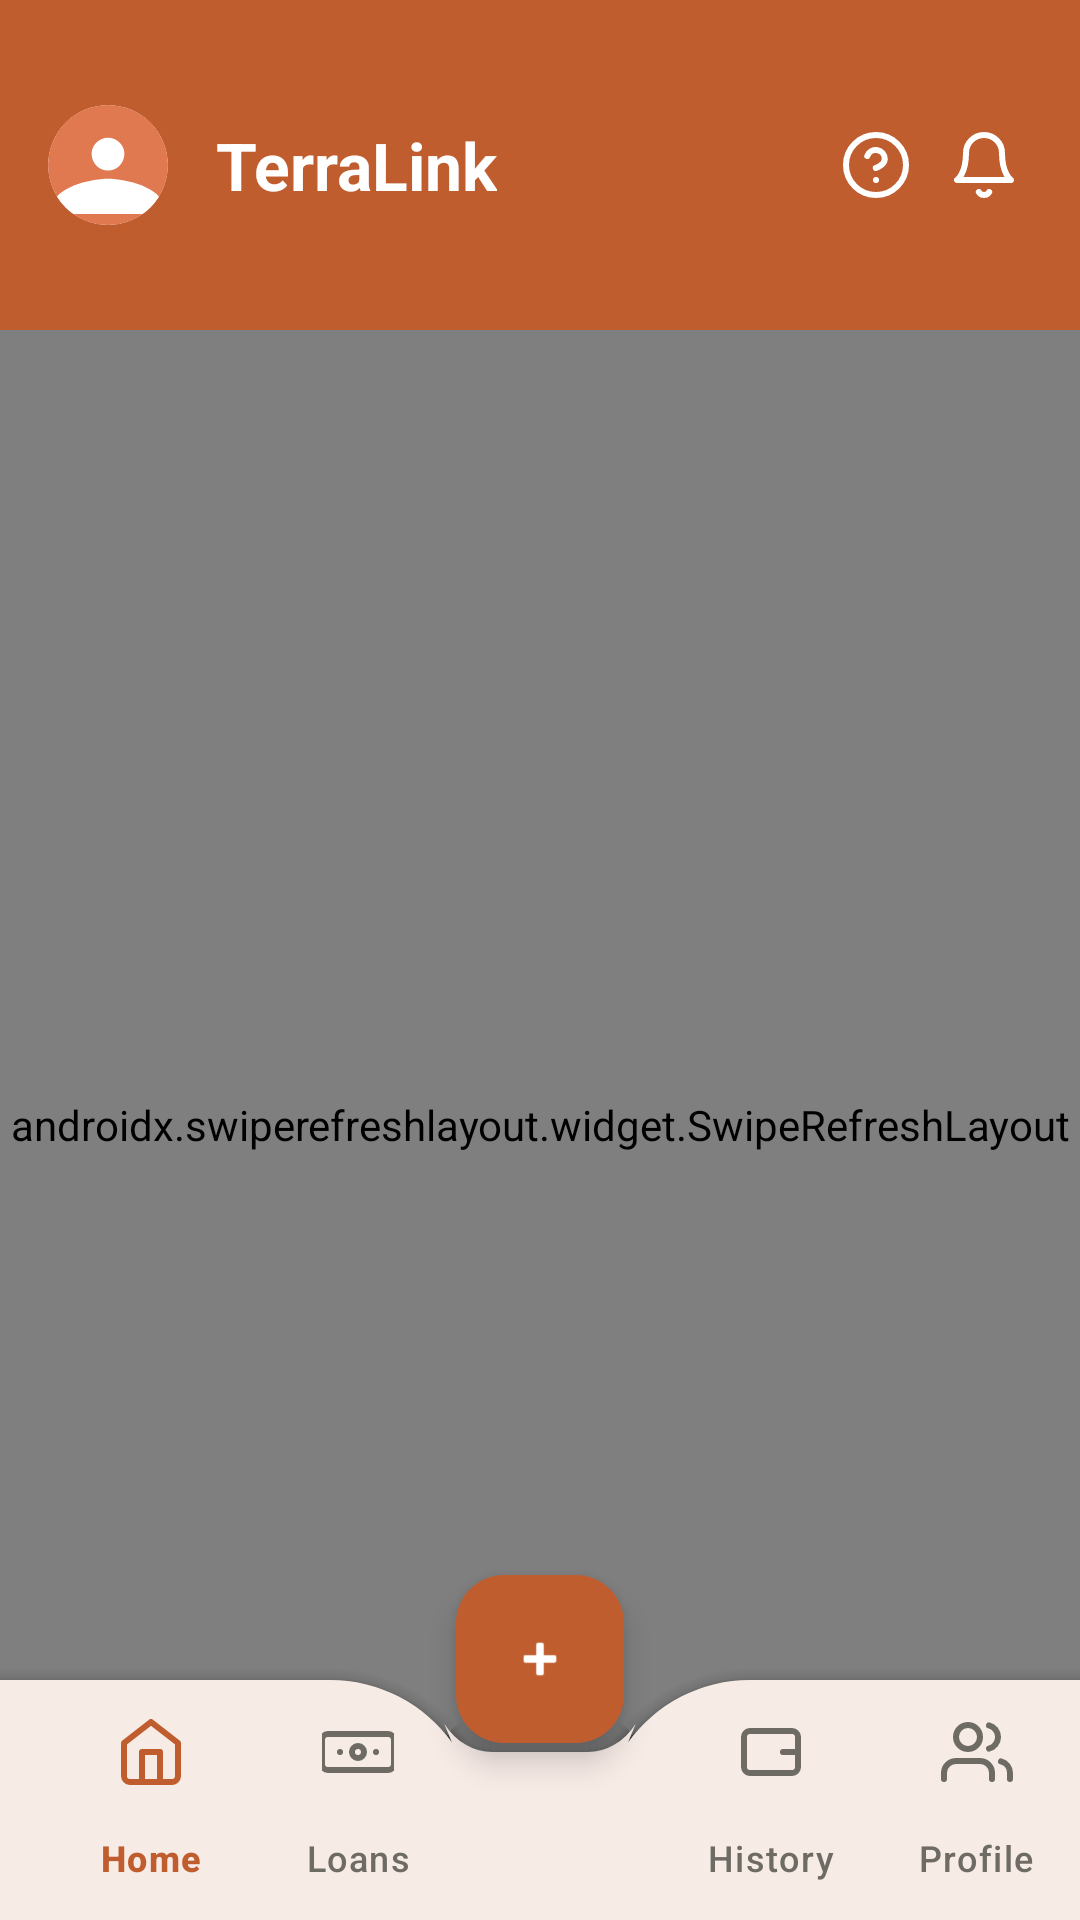

Produce the Android XML layout that renders to this screen, including the resource entries it uses.
<!-- AndroidManifest.xml: application theme Theme.TerraLink -->
<!-- res/layout/activity_notification_status.xml -->
<?xml version="1.0" encoding="utf-8"?>
<androidx.coordinatorlayout.widget.CoordinatorLayout xmlns:android="http://schemas.android.com/apk/res/android"
    xmlns:app="http://schemas.android.com/apk/res-auto"
    xmlns:tools="http://schemas.android.com/tools"
    android:layout_width="match_parent"
    android:layout_height="match_parent"
    android:fitsSystemWindows="true"
    android:background="@color/bg_cream">

    <com.google.android.material.appbar.AppBarLayout
        android:id="@+id/appBar"
        android:layout_width="match_parent"
        android:layout_height="wrap_content"
        app:layout_scrollFlags="scroll|enterAlways">

        <include
            android:id="@+id/appBarContent"
            layout="@layout/top_app_bar" />

    </com.google.android.material.appbar.AppBarLayout>

    <androidx.swiperefreshlayout.widget.SwipeRefreshLayout
        android:id="@+id/swipeRefresh"
        android:layout_width="match_parent"
        android:layout_height="match_parent"
        app:layout_behavior="@string/appbar_scrolling_view_behavior">

        <androidx.core.widget.NestedScrollView
            android:layout_width="match_parent"
            android:layout_height="match_parent"
            android:clipToPadding="false"
            android:paddingBottom="120dp">

            <LinearLayout
                android:layout_width="match_parent"
                android:layout_height="wrap_content"
                android:orientation="vertical"
                android:paddingHorizontal="16dp"
                android:paddingTop="24dp">

                <TextView
                    android:layout_width="wrap_content"
                    android:layout_height="wrap_content"
                    android:text="NOTIFICATIONS"
                    android:textAllCaps="true"
                    android:textAppearance="?attr/textAppearanceLabelLarge"
                    android:textColor="@color/text_secondary"
                    android:textStyle="bold" />

                <com.google.android.material.button.MaterialButton
                    android:id="@+id/btnMarkAllRead"
                    style="@style/Widget.TerraLink.Button.Outlined"
                    android:layout_width="wrap_content"
                    android:layout_height="wrap_content"
                    android:layout_marginTop="@dimen/spacing_md"
                    android:text="Mark all as read"
                    app:icon="@drawable/ic_check_circle" />

                <androidx.recyclerview.widget.RecyclerView
                    android:id="@+id/rvNotifications"
                    android:layout_width="match_parent"
                    android:layout_height="wrap_content"
                    android:layout_marginTop="@dimen/spacing_md"
                    android:clipToPadding="false"
                    android:nestedScrollingEnabled="false"
                    app:layoutManager="androidx.recyclerview.widget.LinearLayoutManager" />

            </LinearLayout>
        </androidx.core.widget.NestedScrollView>
    </androidx.swiperefreshlayout.widget.SwipeRefreshLayout>

    <include
        android:id="@+id/loadingView"
        layout="@layout/layout_loading_error" />

    <com.google.android.material.bottomappbar.BottomAppBar
        android:id="@+id/bottomAppBar"
        style="@style/Widget.MaterialComponents.BottomAppBar"
        android:layout_width="match_parent"
        android:layout_height="wrap_content"
        android:layout_gravity="bottom"
        android:background="@color/surface_card"
        app:fabAlignmentMode="center"
        app:fabCradleMargin="@dimen/fab_cradle_margin"
        app:fabCradleRoundedCornerRadius="@dimen/fab_cradle_radius"
        app:fabCradleVerticalOffset="@dimen/fab_cradle_offset">

        <com.google.android.material.bottomnavigation.BottomNavigationView
            android:id="@+id/bottomNavigationView"
            android:layout_width="match_parent"
            android:layout_height="wrap_content"
            android:background="@android:color/transparent"
            app:itemIconTint="@color/selector_nav_color"
            app:itemTextColor="@color/selector_nav_color"
            app:labelVisibilityMode="labeled"
            app:menu="@menu/borrower_navigation_menu" />
    </com.google.android.material.bottomappbar.BottomAppBar>

    <com.google.android.material.floatingactionbutton.FloatingActionButton
        android:id="@+id/fabNewAction"
        android:layout_width="@dimen/fab_size"
        android:layout_height="@dimen/fab_size"
        app:backgroundTint="@color/terralink_button_primary"
        app:layout_anchor="@id/bottomAppBar"
        app:layout_anchorGravity="center"
        app:maxImageSize="@dimen/button_icon_size"
        app:srcCompat="@android:drawable/ic_input_add"
        app:tint="@color/surface_card" />

</androidx.coordinatorlayout.widget.CoordinatorLayout>
<!-- res/layout/top_app_bar.xml (included above) -->
<?xml version="1.0" encoding="utf-8"?>
<RelativeLayout xmlns:android="http://schemas.android.com/apk/res/android"
    xmlns:app="http://schemas.android.com/apk/res-auto"
    android:layout_width="match_parent"
    android:layout_height="@dimen/top_app_bar_height"
    android:background="@color/terracotta_primary"
    android:paddingStart="@dimen/spacing_lg"
    android:paddingTop="32dp"
    android:paddingEnd="@dimen/spacing_lg">

    <LinearLayout
        android:id="@+id/brandContainer"
        android:layout_width="wrap_content"
        android:layout_height="wrap_content"
        android:layout_centerVertical="true"
        android:gravity="center_vertical"
        android:orientation="horizontal">

        <androidx.cardview.widget.CardView
            android:layout_width="@dimen/avatar_size"
            android:layout_height="@dimen/avatar_size"
            app:cardCornerRadius="@dimen/avatar_size"
            app:cardElevation="0dp"
            app:strokeColor="#DDC1B6"
            app:strokeWidth="1dp">

            <ImageView
                android:id="@+id/imgAvatar"
                android:layout_width="match_parent"
                android:layout_height="match_parent"
                android:scaleType="centerCrop"
                android:src="@drawable/avatar" />

        </androidx.cardview.widget.CardView>

        <TextView
            android:layout_width="wrap_content"
            android:layout_height="wrap_content"
            android:layout_marginStart="16dp"
            android:text="TerraLink"
            android:textColor="@color/on_terracotta"
            android:textSize="22sp"
            android:textStyle="bold" />

    </LinearLayout>

    <LinearLayout
        android:layout_width="wrap_content"
        android:layout_height="wrap_content"
        android:layout_alignParentEnd="true"
        android:layout_centerVertical="true"
        android:orientation="horizontal">

        <ImageButton
            android:id="@+id/btnSupport"
            android:layout_width="40dp"
            android:layout_height="43dp"
            android:background="@color/terracotta_primary"
            android:contentDescription="Support"
            android:src="@drawable/ic_help_circle"
            app:tint="@color/on_terracotta" />

        <ImageButton
            android:id="@+id/btnNotifications"
            android:layout_width="@dimen/notification_icon_size"
            android:layout_height="43dp"
            android:background="@color/terracotta_primary"
            android:contentDescription="Notifications"
            android:src="@drawable/ic_bell"
            app:tint="@color/on_terracotta" />

    </LinearLayout>

</RelativeLayout>
<!-- res/layout/layout_loading_error.xml (included above) -->
<?xml version="1.0" encoding="utf-8"?>
<FrameLayout xmlns:android="http://schemas.android.com/apk/res/android"
    xmlns:app="http://schemas.android.com/apk/res-auto"
    android:layout_width="match_parent"
    android:layout_height="match_parent"
    android:visibility="gone"
    android:background="#80FFFFFF">

    <com.google.android.material.progressindicator.CircularProgressIndicator
        android:id="@+id/progressBar"
        android:layout_width="64dp"
        android:layout_height="64dp"
        android:layout_gravity="center"
        app:indicatorColor="@color/terracotta_primary"
        app:trackColor="@color/terracotta_container"
        app:indicatorSize="64dp"
        app:trackThickness="4dp" />

    <LinearLayout
        android:id="@+id/errorGroup"
        android:visibility="gone"
        android:orientation="vertical"
        android:layout_gravity="center"
        android:gravity="center"
        android:layout_width="wrap_content"
        android:layout_height="wrap_content">

        <TextView
            android:id="@+id/tvError"
            android:layout_width="wrap_content"
            android:layout_height="wrap_content"
            android:text="An error occurred"
            android:textAppearance="?attr/textAppearanceBodyMedium"
            android:textColor="@color/navy_text_primary"
            android:layout_marginBottom="12dp" />

        <com.google.android.material.button.MaterialButton
            android:id="@+id/btnRetry"
            style="@style/Widget.TerraLink.Button.Outlined"
            android:layout_width="wrap_content"
            android:layout_height="wrap_content"
            android:text="Retry" />
    </LinearLayout>

</FrameLayout>
<!-- resources referenced by this layout -->
<resources>
  <color name="bg_cream">#FDF6E3</color>
  <color name="navy_text_primary">#1C1E21</color>
  <color name="on_terracotta">#FFFFFF</color>
  <color name="surface_card">#FFFFFF</color>
  <color name="terracotta_container">#FBECE5</color>
  <color name="terracotta_primary">#C05D2E</color>
  <color name="text_secondary">#6E6B65</color>
  <dimen name="avatar_size">40dp</dimen>
  <dimen name="button_icon_size">20dp</dimen>
  <dimen name="fab_cradle_margin">8dp</dimen>
  <dimen name="fab_cradle_offset">7dp</dimen>
  <dimen name="fab_cradle_radius">50dp</dimen>
  <dimen name="fab_size">56dp</dimen>
  <dimen name="notification_icon_size">32dp</dimen>
  <dimen name="spacing_lg">16dp</dimen>
  <dimen name="spacing_md">12dp</dimen>
  <dimen name="top_app_bar_height">110dp</dimen>
  <!-- drawable avatar (drawable) -->
  <vector xmlns:android="http://schemas.android.com/apk/res/android"
      android:width="44dp"
      android:height="44dp"
      android:viewportWidth="44"
      android:viewportHeight="44">
      <path
          android:fillColor="#E07850"
          android:pathData="M22,22m-22,0a22,22 0,1 1,44 0a22,22 0,1 1,-44 0" />
      <path
          android:fillColor="#FFFFFF"
          android:pathData="M22,12a6,6 0,1 0,0 12a6,6 0,0 0,0 -12zM22,27c-6.67,0 -20,3.34 -20,10v3h40v-3c0,-6.66 -13.33,-10 -20,-10z" />
  </vector>
  <!-- drawable ic_bell (drawable) -->
  <vector xmlns:android="http://schemas.android.com/apk/res/android"
      android:width="24dp"
      android:height="24dp"
      android:viewportWidth="24"
      android:viewportHeight="24">
      <path
          android:fillColor="#00000000"
          android:pathData="M18,8A6,6 0,0 0,6 8c0,7 -3,9 -3,9h18s-3,-2 -3,-9M13.73,21a2,2 0,0 1,-3.46 0"
          android:strokeWidth="2"
          android:strokeColor="#1C1E21"
          android:strokeLineCap="round"
          android:strokeLineJoin="round" />
  </vector>
  <!-- drawable ic_check_circle (drawable) -->
  <vector xmlns:android="http://schemas.android.com/apk/res/android"
      android:width="24dp"
      android:height="24dp"
      android:viewportWidth="24"
      android:viewportHeight="24">
      <path
          android:fillColor="#00000000"
          android:strokeColor="#1F9D55"
          android:strokeWidth="2"
          android:strokeLineCap="round"
          android:strokeLineJoin="round"
          android:pathData="M22,11.08V12a10,10 0,1 1,-5.93 -9.14M22,4L12,14.01l-3,-3" />
  </vector>
  <!-- drawable ic_help_circle (drawable) -->
  <vector xmlns:android="http://schemas.android.com/apk/res/android"
      android:width="24dp"
      android:height="24dp"
      android:viewportWidth="24"
      android:viewportHeight="24">
      <path
          android:fillColor="#00000000"
          android:strokeColor="#6E6B65"
          android:strokeWidth="2"
          android:strokeLineCap="round"
          android:strokeLineJoin="round"
          android:pathData="M12,22a10,10 0,1 0,0 -20a10,10 0,0 0,0 20zM9.09,9a3,3 0,0 1,5.83 1c0,2 -3,3 -3,3M12,17h0.01" />
  </vector>
  <style name="Widget.TerraLink.Button.Outlined" parent="Widget.Material3.Button.OutlinedButton">
          <item name="strokeColor">@color/terracotta_primary</item>
          <item name="strokeWidth">1.5dp</item>
          <item name="android:textColor">@color/terracotta_primary</item>
          <item name="rippleColor">@color/terracotta_container</item>
          <item name="cornerRadius">14dp</item>
          <item name="android:minHeight">54dp</item>
          <item name="android:textSize">15sp</item>
          <item name="android:textStyle">bold</item>
      </style>
  <color name="terracotta_dark">#9C3D19</color>
  <color name="olive_secondary">#77804B</color>
  <color name="olive_container">#EFF2E1</color>
  <color name="surface_card_subtle">#F7F3EB</color>
  <color name="surface_stroke">#EBE5D8</color>
  <color name="stepper_track">#E8DFD0</color>
  <color name="status_red">#DC2626</color>
  <color name="status_red_bg">#FEE2E2</color>
</resources>
